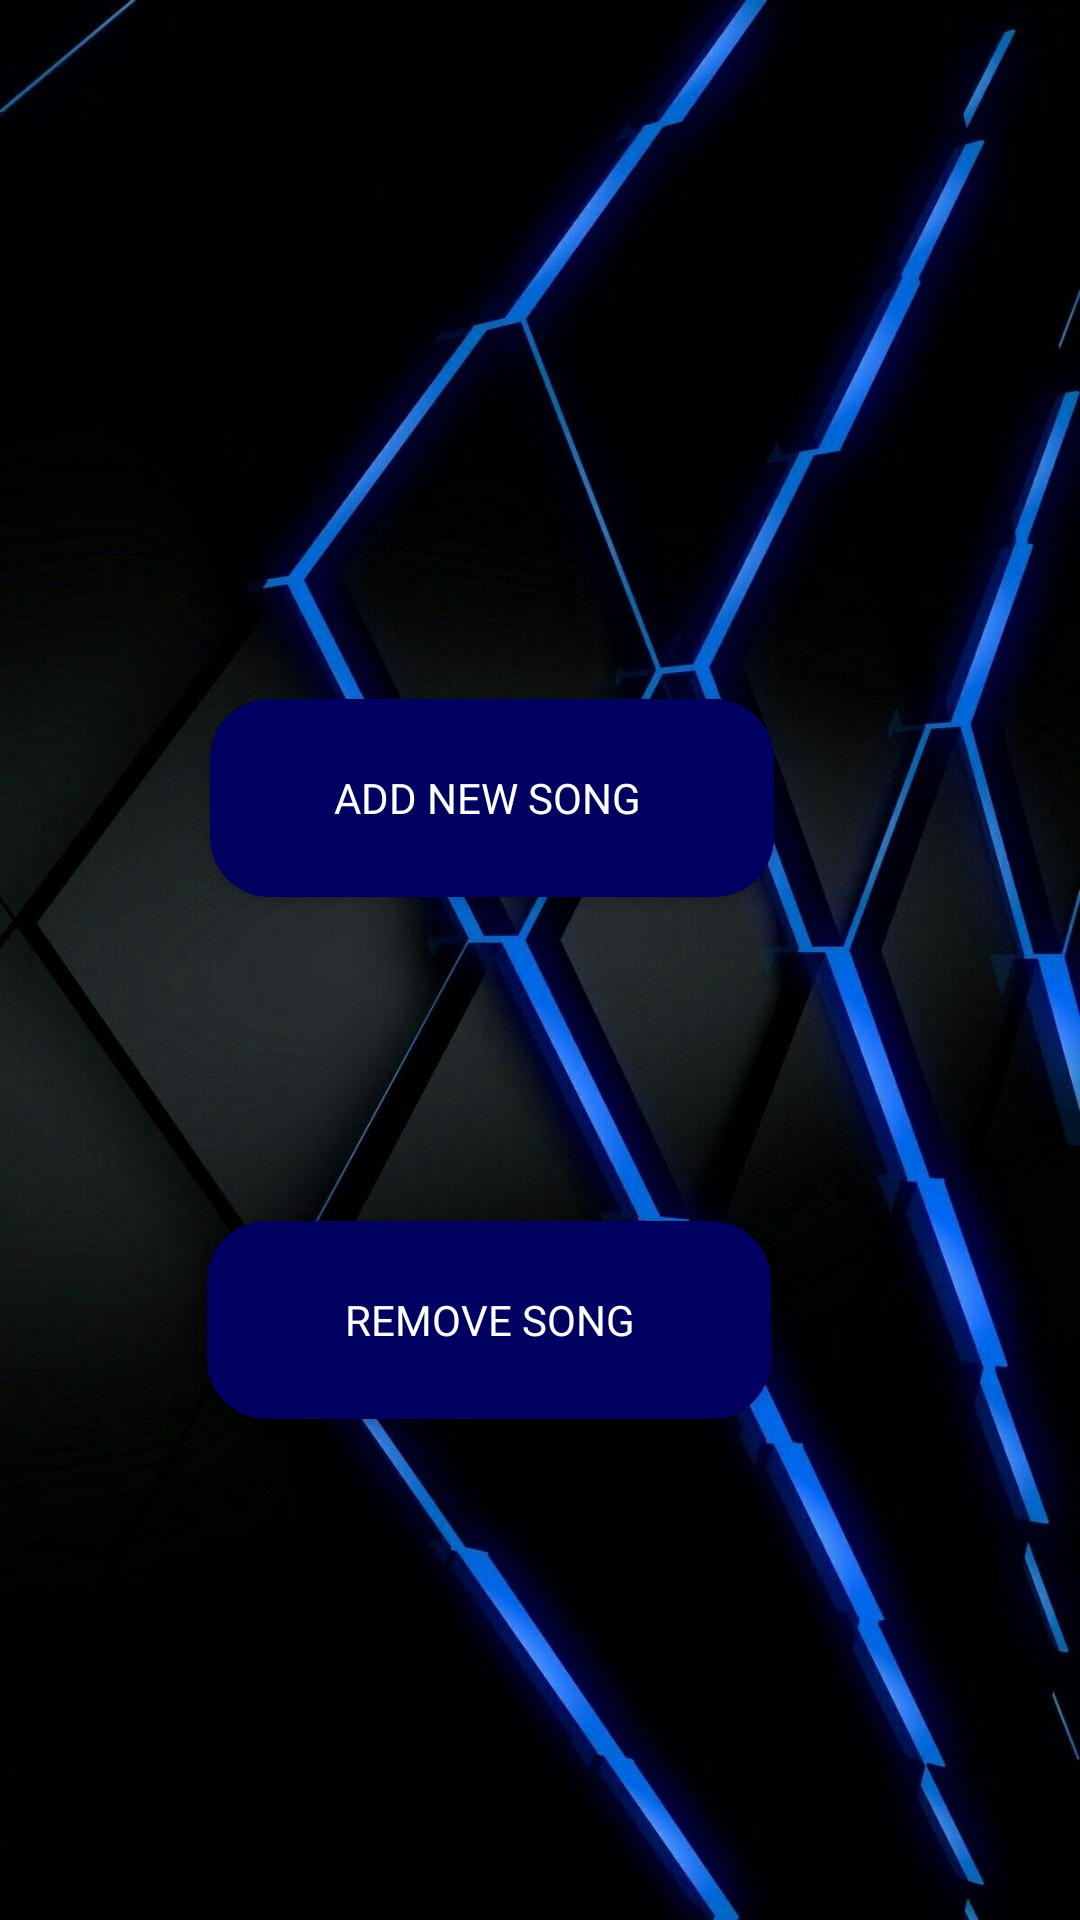

The Android layout XML behind this screen, and the referenced resources:
<!-- AndroidManifest.xml: application theme AppTheme -->
<!-- res/layout/layout_admin_actions.xml -->
<?xml version="1.0" encoding="utf-8"?>
<layout xmlns:android="http://schemas.android.com/apk/res/android"
    xmlns:app="http://schemas.android.com/apk/res-auto"
    xmlns:tools="http://schemas.android.com/tools">

    <data>

    </data>

    <RelativeLayout
        android:layout_width="match_parent"
        android:layout_height="match_parent"
        android:orientation="vertical"
        tools:context=".view.admin.AdminActivity"
        android:background="@drawable/blueblack">


        <Button
            android:id="@+id/add_song_btn"
            android:layout_width="188dp"
            android:layout_height="66dp"
            android:layout_alignParentEnd="true"
            android:layout_alignParentRight="true"
            android:layout_alignParentBottom="true"
            android:layout_marginEnd="102dp"
            android:layout_marginRight="102dp"
            android:layout_marginBottom="341dp"
            android:background="@drawable/rounded_black_button"
            android:fontFamily="@font/prompt_block"
            android:paddingLeft="16dp"
            android:paddingRight="16dp"
            android:text="Add new song "
            android:textColor="@android:color/white"
            tools:layout_conversion_absoluteHeight="48dp"
            tools:layout_conversion_absoluteWidth="210dp"
            tools:layout_editor_absoluteX="112dp"
            tools:layout_editor_absoluteY="184dp" />

        <Button
            android:id="@+id/remove_song_btn"
            android:layout_width="188dp"
            android:layout_height="66dp"
            android:layout_alignParentEnd="true"
            android:layout_alignParentRight="true"
            android:layout_alignParentBottom="true"
            android:layout_marginEnd="103dp"
            android:layout_marginRight="103dp"
            android:layout_marginBottom="167dp"
            android:background="@drawable/rounded_black_button"
            android:fontFamily="@font/prompt_block"
            android:paddingLeft="16dp"
            android:paddingRight="16dp"
            android:text="Remove song"
            android:textColor="@android:color/white"
            tools:layout_conversion_absoluteHeight="48dp"
            tools:layout_conversion_absoluteWidth="210dp"
            tools:layout_editor_absoluteX="112dp"
            tools:layout_editor_absoluteY="323dp" />


    </RelativeLayout>

</layout>
<!-- resources referenced by this layout -->
<resources>
  <!-- drawable blueblack: jpg bitmap (drawable, 106933 bytes) -->
  <!-- drawable rounded_black_button (drawable) -->
  <?xml version="1.0" encoding="utf-8"?>
  <shape xmlns:android="http://schemas.android.com/apk/res/android">
  
      <solid android:color="#000060"/>
      <corners android:radius="20dp"/>
  
  </shape>
  <style name="AppTheme" parent="Theme.AppCompat.Light.DarkActionBar">
          
          <item name="colorPrimary">@color/colorPrimary</item>
          <item name="colorPrimaryDark">@color/colorPrimaryDark</item>
          <item name="colorAccent">@color/colorAccent</item>
      </style>
  <color name="colorPrimary">#000000</color>
  <color name="colorPrimaryDark">#3700B3</color>
  <color name="colorAccent">#03DAC5</color>
</resources>
